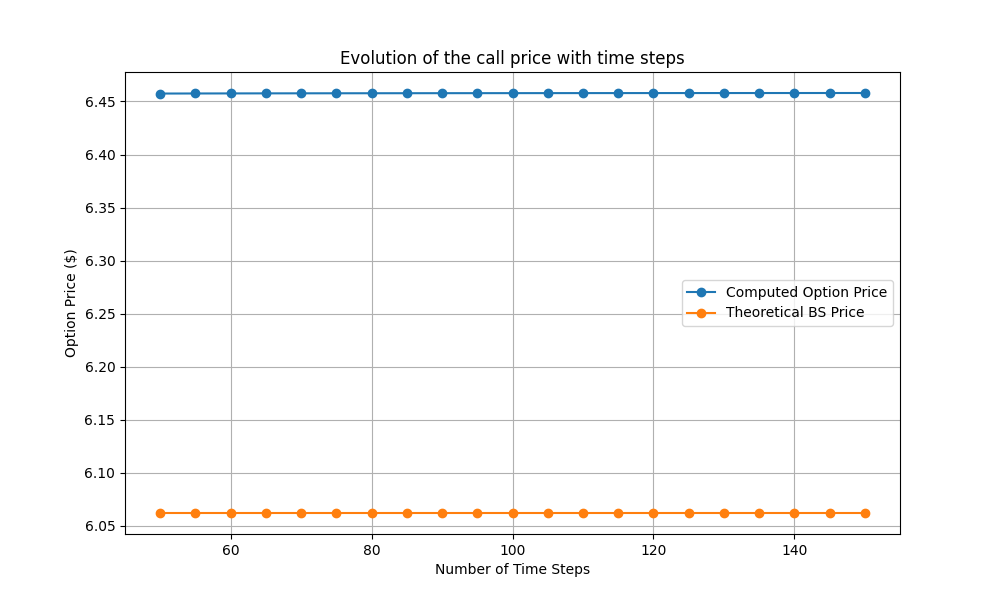

The file beside this chart, header and first rows:
TimeSteps, OptionPrice, BS_price
50, 6.457, 6.062
55, 6.458, 6.062
60, 6.458, 6.062
65, 6.458, 6.062
70, 6.458, 6.062
75, 6.458, 6.062
80, 6.458, 6.062
85, 6.458, 6.062
90, 6.458, 6.062
95, 6.458, 6.062
100, 6.458, 6.062
105, 6.458, 6.062
110, 6.458, 6.062
115, 6.458, 6.062
120, 6.458, 6.062
125, 6.458, 6.062
130, 6.458, 6.062
135, 6.458, 6.062
140, 6.458, 6.062
145, 6.458, 6.062
150, 6.458, 6.062
